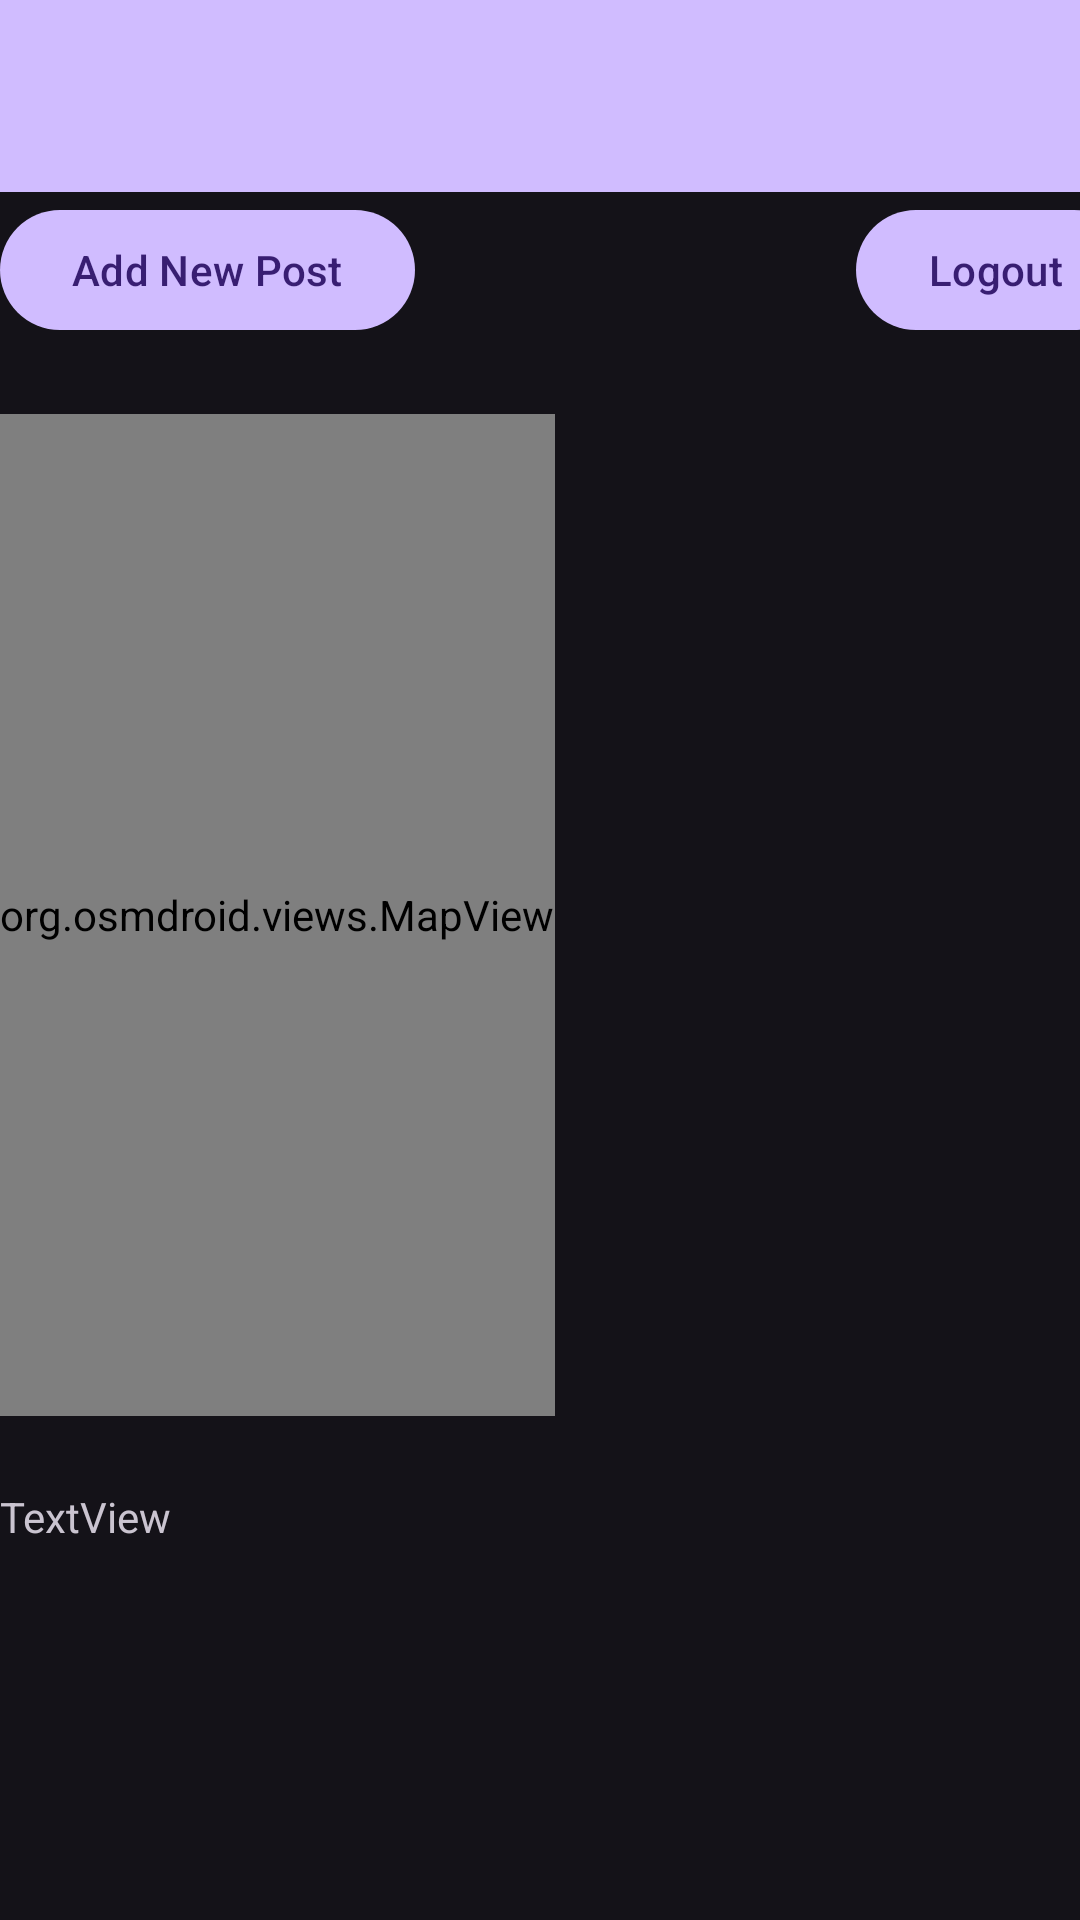

Produce the Android XML layout that renders to this screen, including the resource entries it uses.
<!-- AndroidManifest.xml: activity theme Theme.PinABug -->
<!-- res/layout/activity_main.xml -->
<?xml version="1.0" encoding="utf-8"?>
<androidx.drawerlayout.widget.DrawerLayout
    xmlns:android="http://schemas.android.com/apk/res/android"
    xmlns:app="http://schemas.android.com/apk/res-auto"
    xmlns:tools="http://schemas.android.com/tools"
    android:id="@+id/drawerLayout"
    android:layout_width="match_parent"
    android:layout_height="match_parent">


<androidx.constraintlayout.widget.ConstraintLayout
    android:orientation="vertical"
    android:gravity="center"
    android:layout_width="match_parent"
    android:layout_height="match_parent">

    
    <androidx.appcompat.widget.Toolbar
        android:id="@+id/toolbar"
        android:layout_width="match_parent"
        android:layout_height="?attr/actionBarSize"
        android:background="?attr/colorPrimary"
        android:theme="@style/ThemeOverlay.AppCompat.Dark.ActionBar"
        tools:ignore="MissingConstraints" />


    <com.google.android.material.button.MaterialButton
        android:id="@+id/logout"
        android:layout_width="wrap_content"
        android:layout_height="wrap_content"
        android:layout_marginStart="148dp"
        android:layout_marginTop="66dp"
        android:text="@string/logout"
        app:layout_constraintEnd_toEndOf="parent"
        app:layout_constraintHorizontal_bias="0.058"
        app:layout_constraintStart_toEndOf="@+id/openNewPostBtn"
        app:layout_constraintTop_toTopOf="parent"
        tools:ignore="MissingConstraints" />

    <org.osmdroid.views.MapView
        android:id="@+id/map"
        android:layout_width="wrap_content"
        android:layout_height="334dp"

        android:layout_marginTop="24dp"
        app:layout_constraintTop_toBottomOf="@+id/openNewPostBtn"
        tools:ignore="MissingConstraints"
        tools:layout_editor_absoluteX="16dp" />

    <com.google.android.material.button.MaterialButton
        android:id="@+id/openNewPostBtn"
        android:layout_width="wrap_content"
        android:layout_height="wrap_content"
        android:layout_gravity="bottom|center_horizontal"
        android:layout_marginTop="66dp"
        android:text="@string/Add_New_Post"
        app:layout_constraintTop_toTopOf="parent"
        tools:ignore="HardcodedText,MissingConstraints"
        tools:layout_editor_absoluteX="16dp" />

    <TextView
        android:id="@+id/postData"
        android:layout_width="wrap_content"
        android:layout_height="wrap_content"
        android:layout_marginTop="24dp"
        android:text="TextView"
        app:layout_constraintTop_toBottomOf="@+id/map"
        tools:layout_editor_absoluteX="16dp"
        tools:ignore="MissingConstraints" />



</androidx.constraintlayout.widget.ConstraintLayout>
    
<com.google.android.material.navigation.NavigationView
android:id="@+id/navigationView"
android:layout_width="wrap_content"
android:layout_height="match_parent"
android:layout_gravity="start"
android:fitsSystemWindows="true"
android:background="@android:color/white"
app:menu="@menu/drawer_menu"/>
    </androidx.drawerlayout.widget.DrawerLayout>
<!-- resources referenced by this layout -->
<resources>
  <string name="Add_New_Post">Add New Post</string>
  <string name="logout">Logout</string>
  <style name="Theme.PinABug" parent="Theme.Material3.Dark.NoActionBar" />
</resources>
